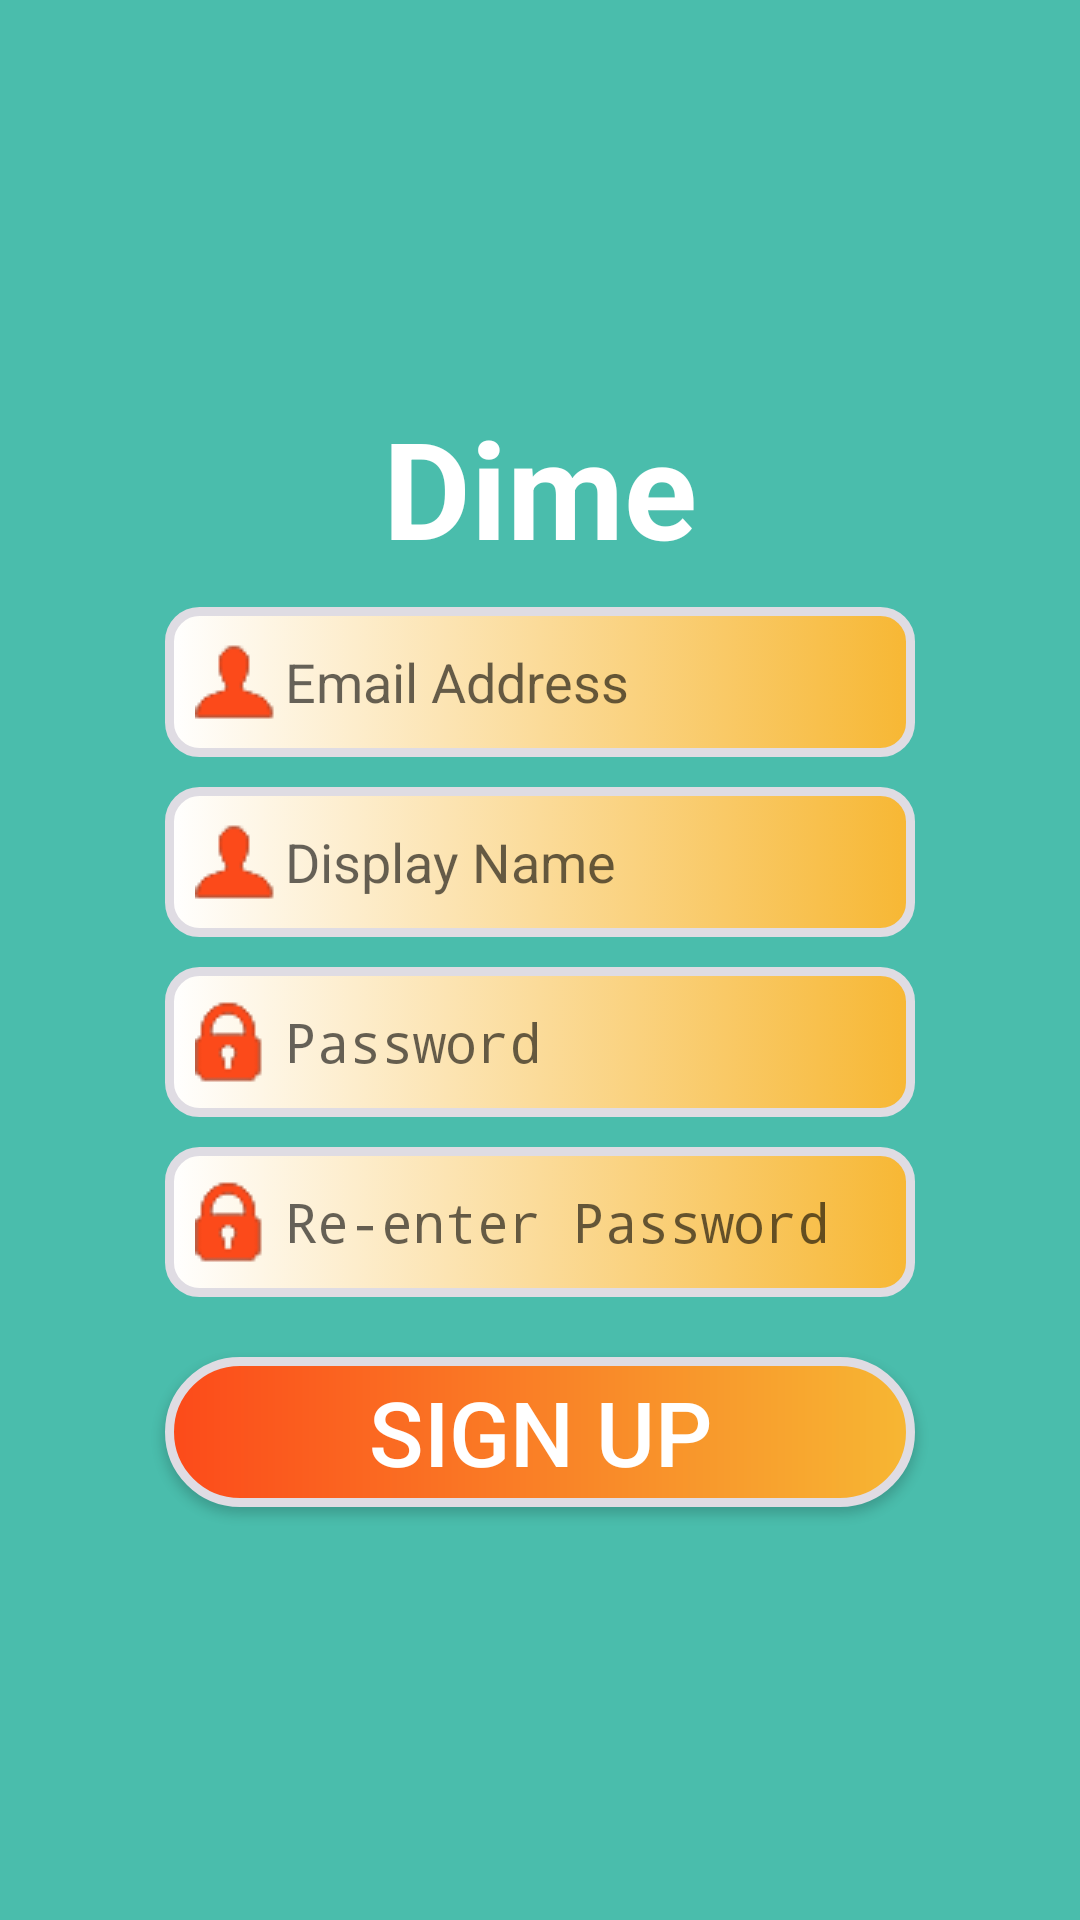

Produce the Android XML layout that renders to this screen, including the resource entries it uses.
<!-- AndroidManifest.xml: application theme AppTheme -->
<!-- res/layout/fragment_signup.xml -->
<?xml version="1.0" encoding="utf-8"?>
<ScrollView xmlns:android="http://schemas.android.com/apk/res/android"
    xmlns:tools="http://schemas.android.com/tools"
    android:layout_width="fill_parent"
    android:layout_height="match_parent"
    android:background="#4ABDAC">

    <RelativeLayout xmlns:android="http://schemas.android.com/apk/res/android"
        xmlns:app="http://schemas.android.com/apk/res-auto"
        xmlns:tools="http://schemas.android.com/tools"
        android:layout_width="fill_parent"
        android:layout_height="wrap_content"
        tools:context=".LoginFragment"
        android:layout_gravity="center">
        <LinearLayout
            android:orientation="horizontal"
            android:layout_width="match_parent"
            android:layout_height="wrap_content"


            android:id="@+id/linearLayout">
            
            
            
            

            
            
            
            
            
            
            
        </LinearLayout>

        <LinearLayout
            android:layout_width="match_parent"
            android:layout_height="wrap_content"
            android:orientation="vertical"
            android:layout_below="@+id/linearLayout"
            android:layout_alignParentLeft="true"
            android:layout_alignParentStart="true"
            android:layout_marginTop="20dp">

            <TextView
                android:layout_width="300dp"
                android:layout_height="wrap_content"
                android:text="Dime"
                android:textStyle="bold"
                android:textSize="45dp"
                android:textColor="#ffffff"
                android:textAlignment="center"
                android:layout_gravity="center_horizontal"
                android:padding="10dp"/>
            <EditText
                android:padding="10dp"
                android:id="@+id/txtEmailAddress"
                android:background="@drawable/textinputborder"
                android:layout_width="250dp"
                android:layout_height="wrap_content"
                android:layout_gravity="center"
                android:layout_marginBottom="10dp"
                android:hint="Email Address"
                android:inputType="text"
                android:maxLines="1"
                android:imeOptions="actionDone"
                android:drawableLeft="@drawable/user1orange"
                android:paddingLeft="15dp"/>

            <EditText
                android:padding="10dp"
                android:id="@+id/txtDisplayName"
                android:background="@drawable/textinputborder"
                android:layout_width="250dp"
                android:layout_height="wrap_content"
                android:layout_gravity="center"
                android:layout_marginBottom="10dp"
                android:hint="Display Name"
                android:inputType="text"
                android:maxLines="1"
                android:imeOptions="actionDone"
                android:drawableLeft="@drawable/user1orange"
                android:paddingLeft="15dp"/>

            <EditText
                android:id="@+id/txtPassword"
                android:layout_width="250dp"
                android:layout_height="wrap_content"
                android:layout_gravity="center"
                android:layout_marginBottom="10dp"
                android:background="@drawable/textinputborder"
                android:drawableLeft="@drawable/passwordorange"
                android:hint="Password"
                android:imeOptions="actionDone"
                android:inputType="textPassword"
                android:maxLines="1"
                android:padding="10dp"
                android:paddingLeft="15dp"/>

            <EditText
                android:id="@+id/txtPasswordConfirm"
                android:drawableLeft="@drawable/passwordorange"
                android:layout_width="250dp"
                android:layout_height="wrap_content"
                android:layout_gravity="center"
                android:padding="10dp"
                android:background="@drawable/textinputborder"
                android:hint="Re-enter Password"
                android:imeOptions="actionDone"
                android:inputType="textPassword"
                android:maxLines="1"
                android:paddingLeft="15dp"
                android:layout_marginBottom="20dp"
                android:animateLayoutChanges="true"/>

            <Button
                android:background="@drawable/button3d"
                android:textSize="30sp"
                android:shadowDx="3"
                android:shadowDy="2"
                android:shadowRadius="8"
                android:textColor="#ffffff"
                android:id="@+id/btn_fragSignup_signup"
                android:layout_width="250dp"
                android:layout_gravity="center"
                android:layout_height="50dp"
                android:text="SIGN UP" />
            <LinearLayout
                android:layout_width="wrap_content"
                android:layout_height="wrap_content"
                android:orientation="horizontal"
                android:layout_gravity="center"
                android:layout_marginTop="15dp"
                android:layout_marginBottom="20dp">

            </LinearLayout>
        </LinearLayout>
    </RelativeLayout>
</ScrollView>
<!-- resources referenced by this layout -->
<resources>
  <!-- drawable button3d (drawable) -->
  <?xml version="1.0" encoding="utf-8"?>
  <shape xmlns:android="http://schemas.android.com/apk/res/android" android:shape="rectangle" >
      <corners
          android:radius="30dp"
          />
      <gradient
          android:gradientRadius="45"
          android:centerX="35%"
          android:centerY="50%"
          android:startColor="#FC4A1A"
          android:endColor="#F7B733"
          />
      <padding
          android:left="0dp"
          android:top="0dp"
          android:right="0dp"
          android:bottom="0dp"
          />
      <size
          android:width="270dp"
          android:height="60dp"
          />
      <stroke
          android:width="3dp"
          android:color="#DFDCE3"
          />
  </shape>
  <!-- drawable passwordorange: png bitmap (drawable, 887 bytes) -->
  <!-- drawable textinputborder (drawable) -->
  <selector xmlns:android="http://schemas.android.com/apk/res/android">
      <item>
  
  
          <shape android:shape="rectangle">
              <gradient
                  android:gradientRadius="100"
                  android:centerX="80%"
                  android:centerY="80%"
                  android:startColor="#ffffff"
                  android:endColor="#F7B733"/>
              <corners android:radius="10dp" />
              <stroke
                  android:width="3dp"
                  android:color="#DFDCE3"/>
              <padding
                  android:bottom="50dp"/>
          </shape>
      </item>
  
  
  
  </selector>
  <!-- drawable user1orange: png bitmap (drawable, 663 bytes) -->
  <style name="AppTheme" parent="Theme.AppCompat.Light.DarkActionBar">
          
          <item name="colorPrimary">@color/colorPrimary</item>
          <item name="colorPrimaryDark">@color/colorPrimaryDark</item>
          <item name="colorAccent">@color/colorAccent</item>
          <item name="colorButtonNormal">@color/common_google_signin_btn_text_light</item>
      </style>
  <!-- not gathered from this repository: default colours our renderer supplied (Android Studio template values) -->
  <color name="colorPrimary">#FF6200EE</color>
  <color name="colorPrimaryDark">#FF3700B3</color>
  <color name="colorAccent">#FF03DAC5</color>
</resources>
